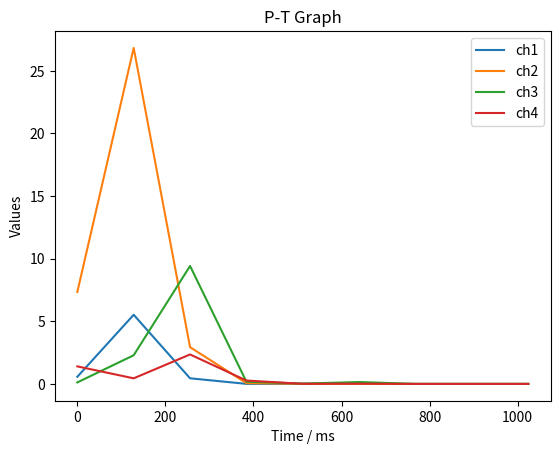

This figure's Python source:
import matplotlib.pyplot as plt
import matplotlib.animation as animation

import numpy as np


LEN = 128

data_str = [
"""0.036159 33.391350 6.521093 33.483528
0.044152 36.489586 3.074692 62.744328
0.000893 0.443738 0.095634 0.168623
0.000049 0.043622 0.025355 0.038172
0.000028 0.066154 0.005983 0.001964
0.000021 0.015382 0.001110 0.000388""",
# 1
"""0.000691 0.361892 0.062116 0.248663
0.014826 11.089073 5.410037 111.857353
0.004630 8.642300 0.515102 8.039535
0.000863 0.297178 0.152118 19.977655
0.000073 0.055837 0.010258 0.143564
0.000322 0.004724 0.009918 0.012585
0.000088 0.013145 0.003922 0.003351
0.000018 0.011141 0.001230 0.001141""",
# 2
"""0.023412 25.556271 0.279467 0.530552
0.035775 40.916729 14.901106 1.683481
0.001530 3.728881 2.210369 1.924904
0.000083 0.026563 0.022668 0.024660
0.000937 0.011952 0.006508 0.035577
0.000180 0.000000 0.000000 0.000000""",
# 3
"""0.233369 69.184601 4.107744 2.407342
0.565197 28.530708 8.510105 9.850874
0.016938 0.911320 0.622086 3.602239
0.005431 0.226461 0.147436 0.432274
0.000116 0.056835 0.001170 0.021054
0.000083 0.007896 0.014742 0.008392
0.000117 0.014643 0.000808 0.000381
0.000537 0.030605 0.000771 0.001303""",
# 4
"""0.265564 61.843807 49.003544 4.720306
0.577706 39.988319 9.589674 9.901048
0.021553 1.403458 0.837899 4.593742
0.024208 0.827736 0.114528 1.478998
0.018681 0.246252 0.263340 0.460145
0.001048 0.044518 0.607932 0.013363
0.000200 0.010690 0.015585 0.003776
0.000351 0.012992 0.004513 0.000544
0.000154 0.018042 0.003566 0.000166""",
# 5
"""0.000552 6.372399 3.961816 2.144173
6.965795 18.139402 17.329470 20.671833
0.350185 8.540502 0.658086 3.821619
0.063100 0.662963 0.358922 1.457814
0.058803 0.101341 0.162081 0.637522
0.011785 0.016410 0.002620 0.007446
0.001264 0.000628 0.015104 0.004827""",
# 6
"""7.953498 9.076298 13.245427 17.855671
8.765889 4.773503 1.349781 18.508230
1.988749 0.872985 21.316769 3.714693
0.244999 0.491862 0.481790 1.011749
0.003909 0.033022 0.012254 0.247593
0.000858 0.011860 0.001697 0.015423""",
# 7
"""0.006997 7.853584 0.314694 10.874501
0.044274 27.603312 4.202032 7.297887
0.002627 0.572921 0.202860 9.614155
0.000603 0.260114 0.915568 1.328493
0.000089 0.027794 0.038508 0.315474
0.000014 0.010082 0.565895 0.023148
0.000023 0.024120 0.000129 0.000328""",
# 8
"""0.568172 7.344982 0.120107 1.400524
5.521039 26.829311 2.288368 0.446999
0.449060 2.934741 9.417982 2.352239
0.004724 0.063489 0.176348 0.270168
0.010825 0.008601 0.025527 0.007865
0.002052 0.008315 0.152691 0.020869""",
]

def update_p_t_graph(ax, data):
    time = [i * LEN for i in range(len(data))]
    
    ax.clear()
    ax.plot(time, [d[0] for d in data], label='ch1')
    ax.plot(time, [d[1] for d in data], label='ch2')
    ax.plot(time, [d[2] for d in data], label='ch3')
    ax.plot(time, [d[3] for d in data], label='ch4')
    ax.set(xlabel='Time / ms', ylabel='Values', title='P-T Graph')
    ax.legend()


# メイン関数
def main():
    fig, ax = plt.subplots()
    max_length = max(len(data_str[i].split('\n')) for i in range(9))
    for i in range(9):
        data = [list(map(float, line.split())) for line in data_str[i].split('\n')]
        data = data + [[0, 0, 0, 0]] * (max_length - len(data))
        update_p_t_graph(ax, data)
        plt.savefig(f'output_{LEN}_{i}.png')



if __name__ == "__main__":
    main()